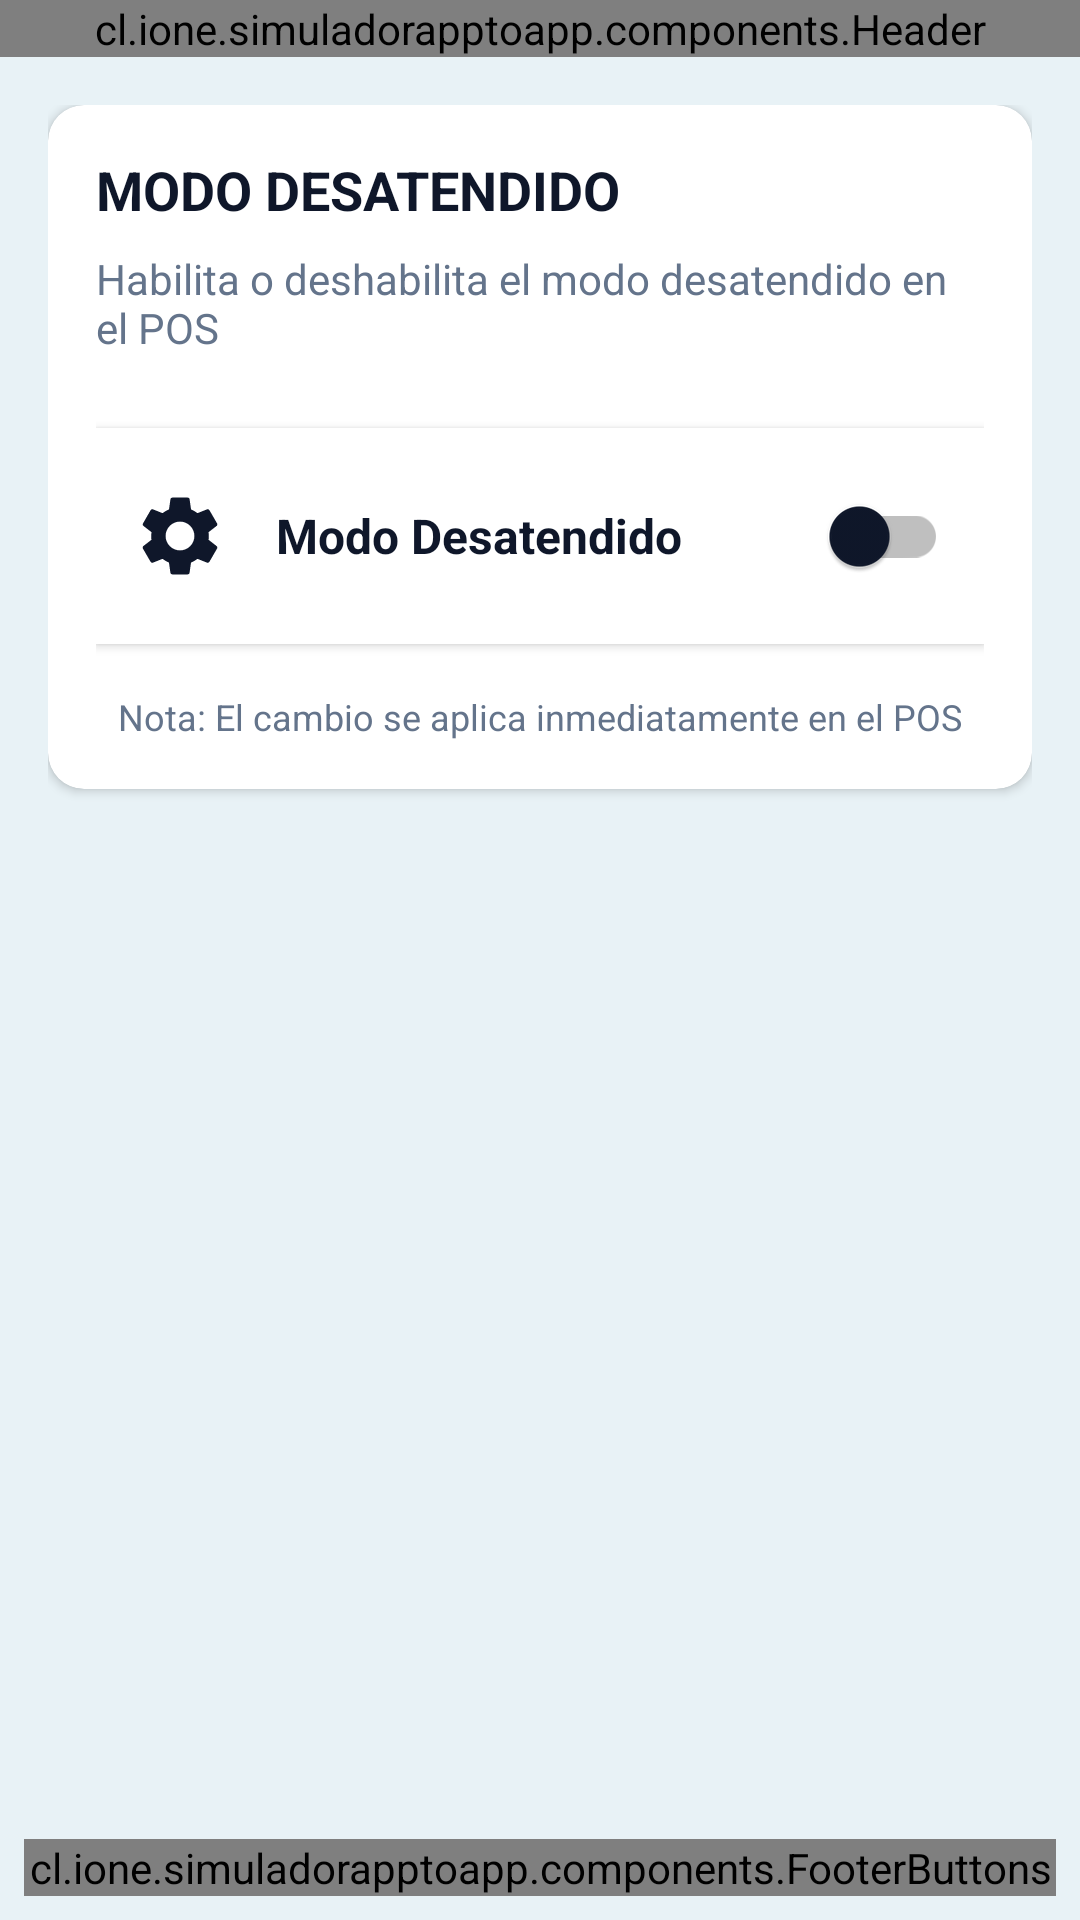

Layout XML and referenced resources for this Android screen:
<!-- AndroidManifest.xml: application theme Theme.SimuladorAppToApp -->
<!-- res/layout/activity_c2c_mode.xml -->
<?xml version="1.0" encoding="utf-8"?>
<LinearLayout xmlns:android="http://schemas.android.com/apk/res/android"
    xmlns:app="http://schemas.android.com/apk/res-auto"
    android:layout_width="match_parent"
    android:layout_height="match_parent"
    android:background="@color/background_light"
    android:orientation="vertical">

    <cl.ione.simuladorapptoapp.components.Header
        android:id="@+id/header"
        android:layout_width="match_parent"
        android:layout_height="wrap_content" />

    
    <ScrollView
        android:layout_width="match_parent"
        android:layout_height="0dp"
        android:layout_weight="1"
        android:fillViewport="true"
        android:padding="16dp">

        <LinearLayout
            android:layout_width="match_parent"
            android:layout_height="wrap_content"
            android:orientation="vertical">

            
            <androidx.cardview.widget.CardView
                android:layout_width="match_parent"
                android:layout_height="wrap_content"
                android:layout_marginBottom="16dp"
                app:cardCornerRadius="12dp"
                app:cardElevation="2dp">

                <LinearLayout
                    android:layout_width="match_parent"
                    android:layout_height="wrap_content"
                    android:orientation="vertical"
                    android:padding="16dp">

                    <TextView
                        android:layout_width="match_parent"
                        android:layout_height="wrap_content"
                        android:text="MODO DESATENDIDO"
                        android:textSize="18sp"
                        android:textStyle="bold"
                        android:textColor="@color/text_primary"
                        android:layout_marginBottom="8dp" />

                    <TextView
                        android:layout_width="match_parent"
                        android:layout_height="wrap_content"
                        android:text="Habilita o deshabilita el modo desatendido en el POS"
                        android:textSize="14sp"
                        android:textColor="@color/text_secondary"
                        android:layout_marginBottom="24dp" />

                    
                    <LinearLayout
                        android:layout_width="match_parent"
                        android:layout_height="wrap_content"
                        android:orientation="horizontal"
                        android:gravity="center_vertical"
                        android:padding="12dp"
                        android:background="@android:color/white"
                        android:elevation="2dp">

                        <ImageView
                            android:layout_width="32dp"
                            android:layout_height="32dp"
                            android:src="@drawable/ic_settings"
                            android:tint="@color/text_primary"
                            android:layout_marginEnd="16dp" />

                        <TextView
                            android:layout_width="0dp"
                            android:layout_height="wrap_content"
                            android:layout_weight="1"
                            android:text="Modo Desatendido"
                            android:textSize="16sp"
                            android:textColor="@color/text_primary"
                            android:textStyle="bold" />

                        <androidx.appcompat.widget.SwitchCompat
                            android:id="@+id/switchUnattendedMode"
                            android:layout_width="wrap_content"
                            android:layout_height="wrap_content"
                            android:thumbTint="@color/text_primary"
                            app:trackTint="@color/gray" />

                    </LinearLayout>

                    <TextView
                        android:layout_width="match_parent"
                        android:layout_height="wrap_content"
                        android:layout_marginTop="16dp"
                        android:text="Nota: El cambio se aplica inmediatamente en el POS"
                        android:textSize="12sp"
                        android:textColor="@color/text_secondary"
                        android:gravity="center" />

                </LinearLayout>
            </androidx.cardview.widget.CardView>

        </LinearLayout>
    </ScrollView>

    
    <LinearLayout
        android:layout_width="match_parent"
        android:layout_height="wrap_content"
        android:background="@color/background_main"
        android:orientation="vertical"
        android:padding="8dp">

        <cl.ione.simuladorapptoapp.components.FooterButtons
            android:id="@+id/footerButtons"
            android:layout_width="match_parent"
            android:layout_height="wrap_content"
            app:primaryText="VOLVER"
            app:secondaryText="APLICAR" />
    </LinearLayout>

</LinearLayout>
<!-- resources referenced by this layout -->
<resources>
  <color name="background_light">#E8F2F6</color>
  <color name="background_main">#E8F2F6</color>
  <color name="gray">#BFBFBF</color>
  <color name="text_primary">#0F172A</color>
  <color name="text_secondary">#64748B</color>
  <!-- drawable ic_settings (drawable) -->
  <?xml version="1.0" encoding="utf-8"?>
  <vector xmlns:android="http://schemas.android.com/apk/res/android"
      android:width="24dp"
      android:height="24dp"
      android:viewportWidth="24"
      android:viewportHeight="24">
      <path
          android:fillColor="#FF000000"
          android:pathData="M19.14,12.94c0.04-0.3,0.06-0.61,0.06-0.94c0-0.32-0.02-0.64-0.07-0.94l2.03-1.58c0.18-0.14,0.23-0.41,0.12-0.61 l-1.92-3.32c-0.12-0.22-0.37-0.29-0.59-0.22l-2.39,0.96c-0.5-0.38-1.03-0.7-1.62-0.94L14.4,2.81c-0.04-0.24-0.24-0.41-0.48-0.41 h-3.84c-0.24,0-0.43,0.17-0.47,0.41L9.25,5.35C8.66,5.59,8.12,5.92,7.63,6.29L5.24,5.33c-0.22-0.08-0.47,0-0.59,0.22L2.74,8.87 C2.62,9.08,2.66,9.34,2.86,9.48l2.03,1.58C4.84,11.36,4.8,11.69,4.8,12c0,0.32,0.02,0.64,0.07,0.94l-2.03,1.58 c-0.18,0.14-0.23,0.41-0.12,0.61l1.92,3.32c0.12,0.22,0.37,0.29,0.59,0.22l2.39-0.96c0.5,0.38,1.03,0.7,1.62,0.94l0.36,2.54 c0.05,0.24,0.24,0.41,0.48,0.41h3.84c0.24,0,0.44-0.17,0.47-0.41l0.36-2.54c0.59-0.24,1.13-0.56,1.62-0.94l2.39,0.96 c0.22,0.08,0.47,0,0.59-0.22l1.92-3.32c0.12-0.22,0.07-0.47-0.12-0.61L19.14,12.94z M12,15.6c-1.98,0-3.6-1.62-3.6-3.6 s1.62-3.6,3.6-3.6s3.6,1.62,3.6,3.6S13.98,15.6,12,15.6z"/>
  </vector>
  <style name="Theme.SimuladorAppToApp" parent="Theme.Material3.DayNight.NoActionBar">
          
          <item name="colorPrimary">#ec0000</item>
          <item name="colorPrimaryContainer">#ec0000</item>
          <item name="colorOnPrimary">@color/white</item>
  
          <item name="colorSecondary">@color/primary_yellow</item>
          <item name="colorSecondaryContainer">#FFEECC</item>
          <item name="colorOnSecondary">@color/text_primary</item>
  
          <item name="colorSurface">@color/card_background</item>
          <item name="colorOnSurface">@color/text_primary</item>
          <item name="colorSurfaceVariant">@color/background_light</item>
  
          
          <item name="android:statusBarColor">@color/text_getnet</item>
          <item name="android:navigationBarColor">#000000</item>
  
          
          <item name="android:textColorPrimary">@color/text_primary</item>
          <item name="android:textColorSecondary">@color/text_secondary</item>
      </style>
  <color name="white">#FFFFFF</color>
  <color name="primary_yellow">#FFCC00</color>
  <color name="card_background">#FFFFFF</color>
  <color name="text_getnet">#ec0000</color>
</resources>
